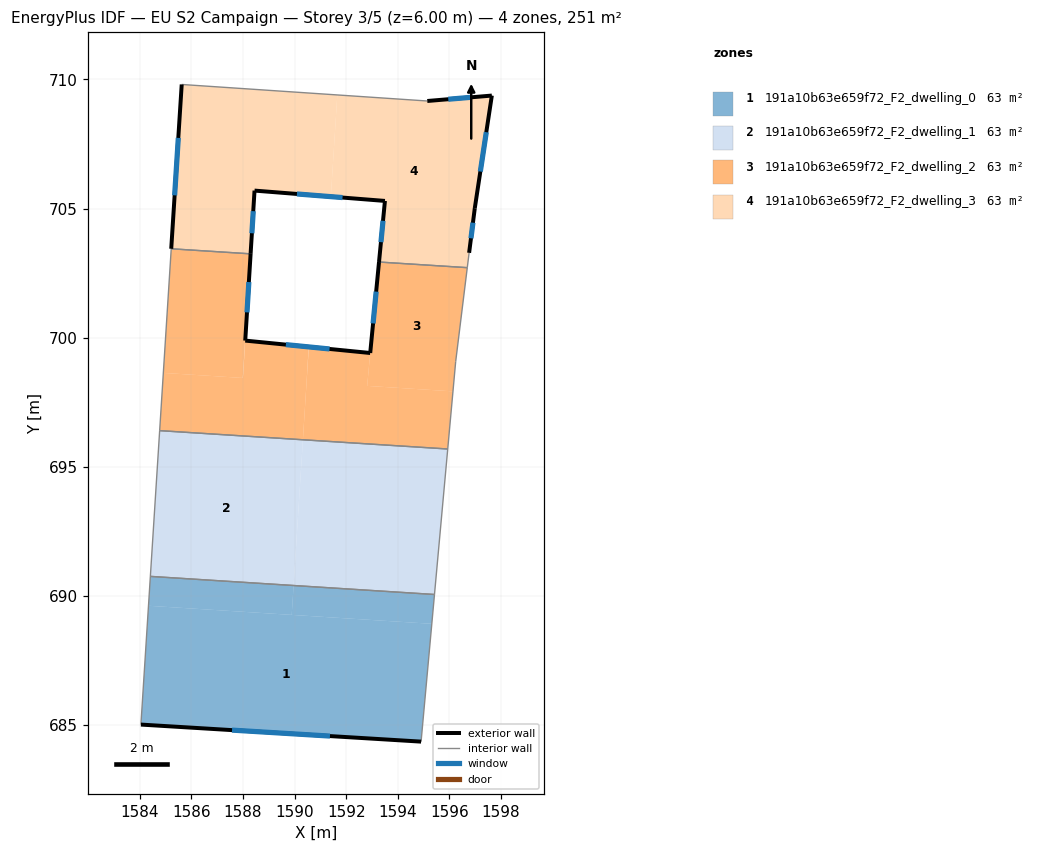
=== STOREY PLAN SPEC (per zone: floor XY polygon, exterior-wall plan segments, windows/doors) ===
zone 1: 191a10b63e659f72_F2_dwelling_0  (62.8 m²)
  floor: (1595.32, 688.92) (1594.90, 684.36) (1584.05, 685.01) (1584.35, 689.62)
  floor: (1595.42, 690.05) (1595.32, 688.92) (1589.89, 689.26) (1589.96, 690.40)
  floor: (1589.96, 690.40) (1589.89, 689.26) (1584.35, 689.62) (1584.42, 690.75)
  exterior wall: (1584.05, 685.01) – (1594.90, 684.36)  [10.9 m]
    window: (1587.58, 684.80) – (1591.37, 684.57)  [4.0 m²]
  interior walls: 3
zone 2: 191a10b63e659f72_F2_dwelling_1  (62.8 m²)
  floor: (1590.32, 696.04) (1589.96, 690.40) (1584.42, 690.75) (1584.78, 696.40)
  floor: (1595.93, 695.69) (1595.42, 690.05) (1589.96, 690.40) (1590.33, 696.04)
  interior walls: 4
zone 3: 191a10b63e659f72_F2_dwelling_2  (62.8 m²)
  floor: (1596.14, 697.92) (1595.93, 695.69) (1590.33, 696.04) (1590.56, 699.64) (1592.93, 699.41) (1592.81, 698.13)
  floor: (1588.30, 703.25) (1588.00, 698.44) (1584.92, 698.63) (1585.23, 703.44)
  floor: (1596.69, 702.71) (1596.24, 699.07) (1596.14, 697.92) (1592.81, 698.13) (1592.93, 699.41) (1593.27, 702.93)
  floor: (1590.55, 699.64) (1590.47, 698.28) (1590.32, 696.04) (1584.78, 696.40) (1584.92, 698.63) (1588.00, 698.44) (1588.09, 699.88)
  exterior wall: (1588.09, 699.88) – (1588.30, 703.25)  [3.4 m]
    window: (1588.16, 700.98) – (1588.23, 702.15)  [1.2 m²]
  exterior wall: (1592.93, 699.41) – (1588.09, 699.88)  [4.9 m]
    window: (1591.36, 699.56) – (1589.67, 699.73)  [1.8 m²]
  exterior wall: (1593.27, 702.93) – (1592.93, 699.41)  [3.5 m]
    window: (1593.16, 701.78) – (1593.04, 700.55)  [1.3 m²]
  interior walls: 6
zone 4: 191a10b63e659f72_F2_dwelling_3  (62.8 m²)
  floor: (1591.66, 709.40) (1591.41, 705.46) (1588.45, 705.69) (1588.30, 703.25) (1585.23, 703.44) (1585.63, 709.80)
  floor: (1597.64, 709.37) (1596.98, 705.01) (1596.76, 703.28) (1596.69, 702.71) (1593.27, 702.93) (1593.50, 705.29) (1591.41, 705.46) (1591.66, 709.40) (1595.14, 709.16)
  exterior wall: (1596.76, 703.28) – (1596.98, 705.01)  [1.7 m]
    window: (1596.83, 703.85) – (1596.91, 704.45)  [0.6 m²]
  exterior wall: (1593.50, 705.29) – (1593.27, 702.93)  [2.4 m]
    window: (1593.43, 704.52) – (1593.35, 703.70)  [0.9 m²]
  exterior wall: (1588.45, 705.69) – (1593.50, 705.29)  [5.1 m]
    window: (1590.09, 705.56) – (1591.86, 705.42)  [1.9 m²]
  exterior wall: (1588.30, 703.25) – (1588.45, 705.69)  [2.5 m]
    window: (1588.35, 704.04) – (1588.40, 704.90)  [0.9 m²]
  exterior wall: (1585.63, 709.80) – (1585.23, 703.44)  [6.4 m]
    window: (1585.50, 707.73) – (1585.36, 705.51)  [2.3 m²]
  exterior wall: (1597.64, 709.37) – (1595.14, 709.16)  [2.5 m]
    window: (1596.83, 709.31) – (1595.96, 709.23)  [0.9 m²]
  exterior wall: (1596.98, 705.01) – (1597.64, 709.37)  [4.4 m]
    window: (1597.20, 706.43) – (1597.43, 707.96)  [1.6 m²]
  interior walls: 4

=== DERIVED (storey summary) ===
Building: EU S2 Campaign
Storey: 3 of 5  (floor level z = 6.00 m)
Storey gross floor area: 251.1 m²
Zones on this storey: 4
  - 191a10b63e659f72_F2_dwelling_0: floor 62.8 m²; exterior wall 10.9 m (32.6 m²); 1 window(s) 4.0 m²; WWR 12.2%
  - 191a10b63e659f72_F2_dwelling_1: floor 62.8 m²
  - 191a10b63e659f72_F2_dwelling_2: floor 62.8 m²; exterior wall 11.8 m (35.3 m²); 3 window(s) 4.3 m²; WWR 12.2%
  - 191a10b63e659f72_F2_dwelling_3: floor 62.8 m²; exterior wall 24.9 m (74.8 m²); 7 window(s) 9.1 m²; WWR 12.2%
Zone adjacency (shared interzone walls):
  - 191a10b63e659f72_F2_dwelling_0 ↔ 191a10b63e659f72_F2_dwelling_1
  - 191a10b63e659f72_F2_dwelling_1 ↔ 191a10b63e659f72_F2_dwelling_2
  - 191a10b63e659f72_F2_dwelling_2 ↔ 191a10b63e659f72_F2_dwelling_3